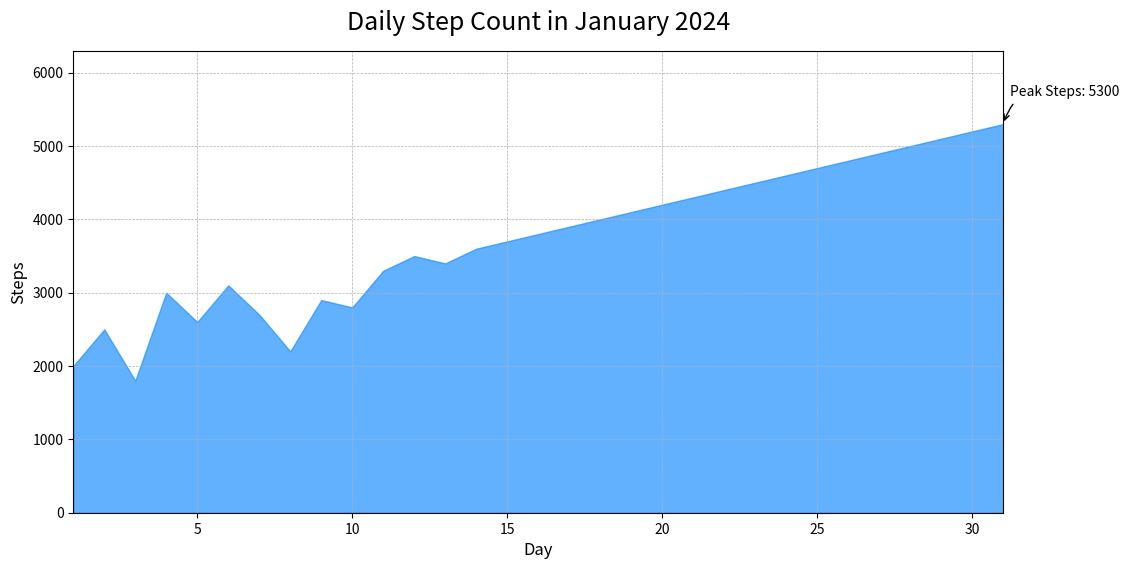

Generate this figure with matplotlib:

import matplotlib.pyplot as plt

# Data
days = list(range(1, 32))
steps = [
    2000, 2500, 1800, 3000, 2600, 3100, 2700, 2200, 2900, 2800, 
    3300, 3500, 3400, 3600, 3700, 3800, 3900, 4000, 4100, 4200, 
    4300, 4400, 4500, 4600, 4700, 4800, 4900, 5000, 5100, 5200, 5300
]

# Plot
fig, ax = plt.subplots(figsize=(12, 6))
ax.fill_between(days, steps, color='#1E90FF', alpha=0.7)

# Style
ax.set_title('Daily Step Count in January 2024', fontsize=18, pad=15)
ax.set_xlabel('Day', fontsize=12)
ax.set_ylabel('Steps', fontsize=12)
ax.set_ylim(0, max(steps) + 1000)
ax.margins(x=0)
ax.grid(True, which='both', linestyle='--', linewidth=0.5)

# Annotation
peak_steps = max(steps)
peak_day = days[steps.index(peak_steps)]
ax.annotate(f'Peak Steps: {peak_steps}', xy=(peak_day, peak_steps), xytext=(5, 20),
            textcoords='offset points', arrowprops=dict(arrowstyle="->", connectionstyle="arc3,rad=.5"))

plt.show()
